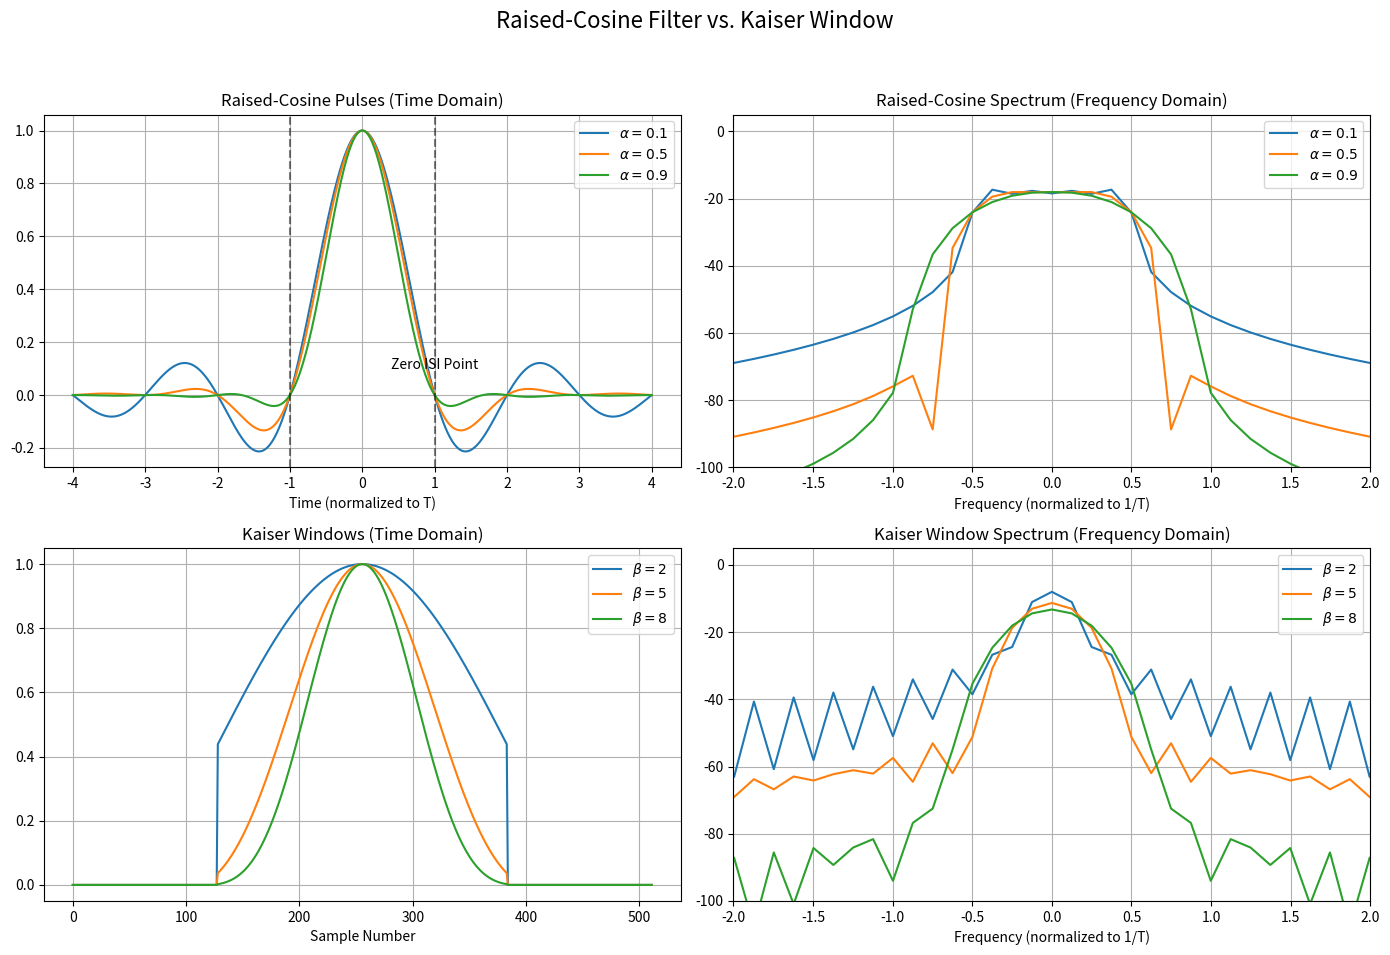

Here is the Python script that generated this plot:
import numpy as np
import matplotlib.pyplot as plt
from scipy.signal.windows import kaiser
from scipy.fft import fft, fftshift, fftfreq

# --- Parameters ---
N = 512  # Number of points
T = 1.0  # Symbol period (for Raised Cosine)
t = np.linspace(-4*T, 4*T, N)

# --- 1. Generate Raised-Cosine Pulses ---
def raised_cosine(t, T, alpha):
    # Handle the t=0 and t = +/- T/(2*alpha) special cases to avoid division by zero
    with np.errstate(divide='ignore', invalid='ignore'):
        sinc_part = np.sinc(t/T)
        cos_part = np.cos(np.pi * alpha * t / T)
        denom = 1 - (2 * alpha * t / T)**2
    
    # The value at t=0 is 1. np.sinc handles this. 
    # The value at the denominator singularity is pi/4 * sinc(1/(2*alpha))
    denom_zero_indices = np.where(np.abs(denom) < 1e-8)[0]
    for i in denom_zero_indices:
        cos_part[i] = (np.pi/4) * np.sinc(1/(2*alpha))
        denom[i] = 1 # Avoid division by zero by setting to 1, as we manually compute the value
        
    return sinc_part * cos_part / denom

rc_01 = raised_cosine(t, T, alpha=0.1)
rc_05 = raised_cosine(t, T, alpha=0.5)
rc_09 = raised_cosine(t, T, alpha=0.9)

# --- 2. Generate Kaiser Windows ---
# For a fair comparison, we'll use a subsection of the points
win_len = N // 2 
kaiser_2 = kaiser(win_len, beta=2)
kaiser_5 = kaiser(win_len, beta=5)
kaiser_8 = kaiser(win_len, beta=8)
# Pad with zeros to match the length of the RC pulses for FFT
kaiser_2_padded = np.pad(kaiser_2, (N - win_len) // 2)
kaiser_5_padded = np.pad(kaiser_5, (N - win_len) // 2)
kaiser_8_padded = np.pad(kaiser_8, (N - win_len) // 2)


# --- 3. Plotting ---
fig, axes = plt.subplots(2, 2, figsize=(14, 10))
fig.suptitle('Raised-Cosine Filter vs. Kaiser Window', fontsize=16)

# Time Domain Plots
axes[0, 0].set_title('Raised-Cosine Pulses (Time Domain)')
axes[0, 0].plot(t, rc_01, label=r'$\alpha=0.1$')
axes[0, 0].plot(t, rc_05, label=r'$\alpha=0.5$')
axes[0, 0].plot(t, rc_09, label=r'$\alpha=0.9$')
axes[0, 0].axvline(x=T, color='k', linestyle='--', alpha=0.5)
axes[0, 0].axvline(x=-T, color='k', linestyle='--', alpha=0.5)
axes[0, 0].text(T, 0.1, 'Zero ISI Point', ha='center')
axes[0, 0].grid(True), axes[0, 0].legend()
axes[0, 0].set_xlabel('Time (normalized to T)')

axes[1, 0].set_title('Kaiser Windows (Time Domain)')
axes[1, 0].plot(kaiser_2_padded, label=r'$\beta=2$')
axes[1, 0].plot(kaiser_5_padded, label=r'$\beta=5$')
axes[1, 0].plot(kaiser_8_padded, label=r'$\beta=8$')
axes[1, 0].grid(True), axes[1, 0].legend()
axes[1, 0].set_xlabel('Sample Number')


# Frequency Domain Plots
def get_db_spectrum(signal):
    Y = fftshift(fft(signal))
    Y_mag = np.abs(Y) / len(signal)
    Y_mag[Y_mag < 1e-15] = 1e-15
    return 20 * np.log10(Y_mag)

freqs = fftshift(fftfreq(N, d=(t[1]-t[0])))

axes[0, 1].set_title('Raised-Cosine Spectrum (Frequency Domain)')
axes[0, 1].plot(freqs, get_db_spectrum(rc_01), label=r'$\alpha=0.1$')
axes[0, 1].plot(freqs, get_db_spectrum(rc_05), label=r'$\alpha=0.5$')
axes[0, 1].plot(freqs, get_db_spectrum(rc_09), label=r'$\alpha=0.9$')
axes[0, 1].grid(True), axes[0, 1].legend()
axes[0, 1].set_ylim(-100, 5)
axes[0, 1].set_xlim(-2/T, 2/T)
axes[0, 1].set_xlabel('Frequency (normalized to 1/T)')


axes[1, 1].set_title('Kaiser Window Spectrum (Frequency Domain)')
axes[1, 1].plot(freqs, get_db_spectrum(kaiser_2_padded), label=r'$\beta=2$')
axes[1, 1].plot(freqs, get_db_spectrum(kaiser_5_padded), label=r'$\beta=5$')
axes[1, 1].plot(freqs, get_db_spectrum(kaiser_8_padded), label=r'$\beta=8$')
axes[1, 1].grid(True), axes[1, 1].legend()
axes[1, 1].set_ylim(-100, 5)
axes[1, 1].set_xlim(-2/T, 2/T)
axes[1, 1].set_xlabel('Frequency (normalized to 1/T)')

plt.tight_layout(rect=[0, 0.03, 1, 0.95])
plt.show()